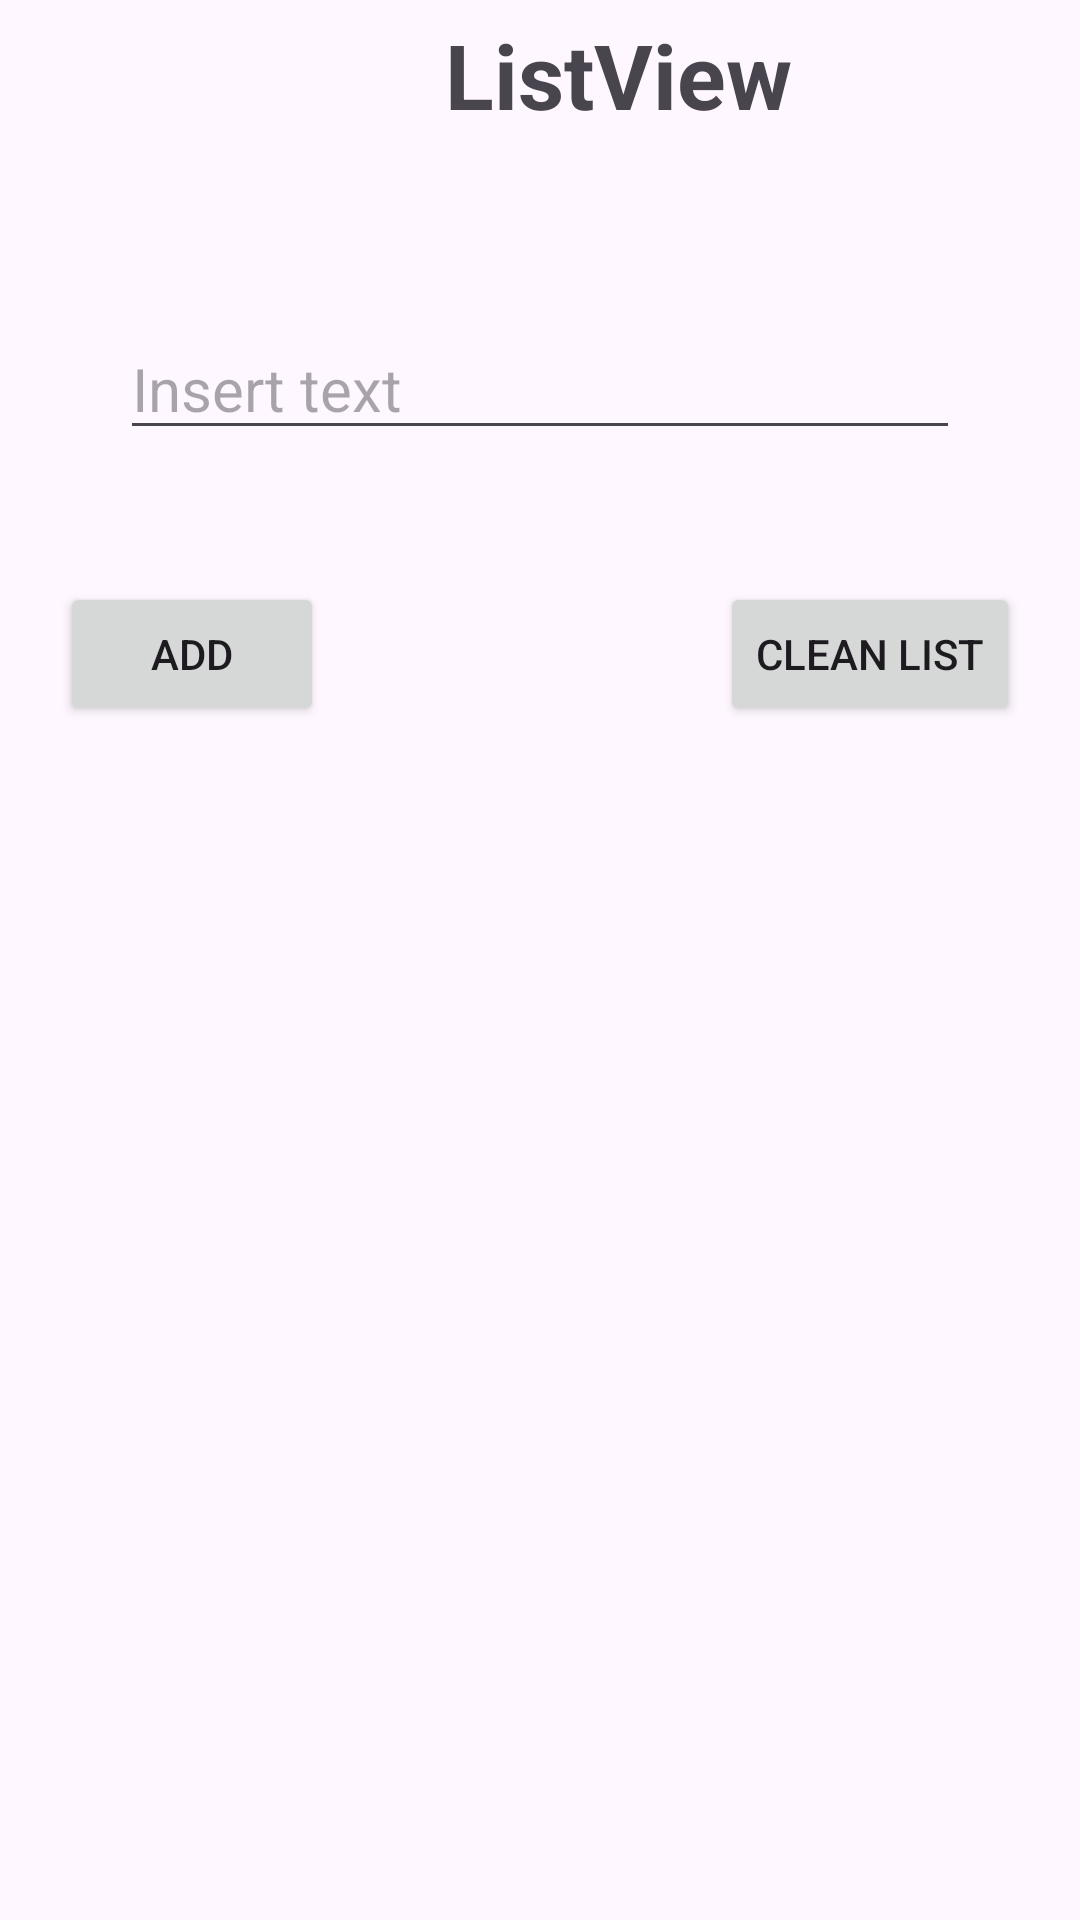

The Android layout XML behind this screen, and the referenced resources:
<!-- AndroidManifest.xml: application theme Theme.TodoEnUno -->
<!-- res/layout/activity_list_view.xml -->
<?xml version="1.0" encoding="utf-8"?>
<androidx.constraintlayout.widget.ConstraintLayout xmlns:android="http://schemas.android.com/apk/res/android"
    xmlns:app="http://schemas.android.com/apk/res-auto"
    xmlns:tools="http://schemas.android.com/tools"
    android:id="@+id/main"
    android:layout_width="match_parent"
    android:layout_height="match_parent"
    tools:context=".ListViewClass">

    <TextView
        android:id="@+id/txtViewTitleLisView"
        android:layout_width="412dp"
        android:layout_height="50dp"
        android:gravity="center"
        android:text="@string/app_title_ListViewTitle"
        android:textSize="30dp"
        android:textStyle="bold"

        tools:layout_editor_absoluteY="30dp" />

    <EditText
        android:id="@+id/editTextInsertText_ListView"
        android:layout_width="match_parent"
        android:layout_height="wrap_content"
        android:layout_marginStart="40dp"
        android:layout_marginTop="56dp"
        android:layout_marginEnd="40dp"
        android:hint="@string/app_insert_text"
        android:textSize="20dp"
        app:layout_constraintEnd_toEndOf="parent"
        app:layout_constraintHorizontal_bias="0.0"
        app:layout_constraintStart_toStartOf="parent"
        app:layout_constraintTop_toBottomOf="@id/txtViewTitleLisView" />

    <Button
        android:id="@+id/btnButtonAdd_ListView"
        android:layout_width="wrap_content"
        android:layout_height="wrap_content"
        android:layout_marginStart="20dp"
        android:layout_marginTop="44dp"
        android:onClick="insertDataToListView"
        android:text="@string/app_add"
        app:layout_constraintStart_toStartOf="parent"
        app:layout_constraintTop_toBottomOf="@+id/editTextInsertText_ListView" />

    <Button
        android:id="@+id/btnButtonClearListView_ListView"
        android:layout_width="wrap_content"
        android:layout_height="wrap_content"
        android:layout_marginEnd="20dp"
        android:layout_marginTop="44dp"
        android:onClick="clearListView"

        android:text="@string/app_clean_list"
        app:layout_constraintEnd_toEndOf="parent"
        app:layout_constraintTop_toBottomOf="@+id/editTextInsertText_ListView" />

    />

    <ListView
        android:id="@+id/lstVItems_ListView"
        android:layout_width="370dp"
        android:layout_height="532dp"
        android:layout_marginStart="30dp"
        android:layout_marginTop="20dp"
        android:layout_marginEnd="30dp"
        app:layout_constraintEnd_toEndOf="parent"
        app:layout_constraintStart_toStartOf="parent"
        app:layout_constraintTop_toBottomOf="@id/btnButtonAdd_ListView" />

</androidx.constraintlayout.widget.ConstraintLayout>
<!-- resources referenced by this layout -->
<resources>
  <string name="app_add">Add</string>
  <string name="app_clean_list">Clean List</string>
  <string name="app_insert_text">Insert text</string>
  <string name="app_title_ListViewTitle">ListView</string>
  <style name="Theme.TodoEnUno" parent="Base.Theme.TodoEnUno" />
  <style name="Base.Theme.TodoEnUno" parent="Theme.Material3.DayNight.NoActionBar">
          
          
      </style>
</resources>
